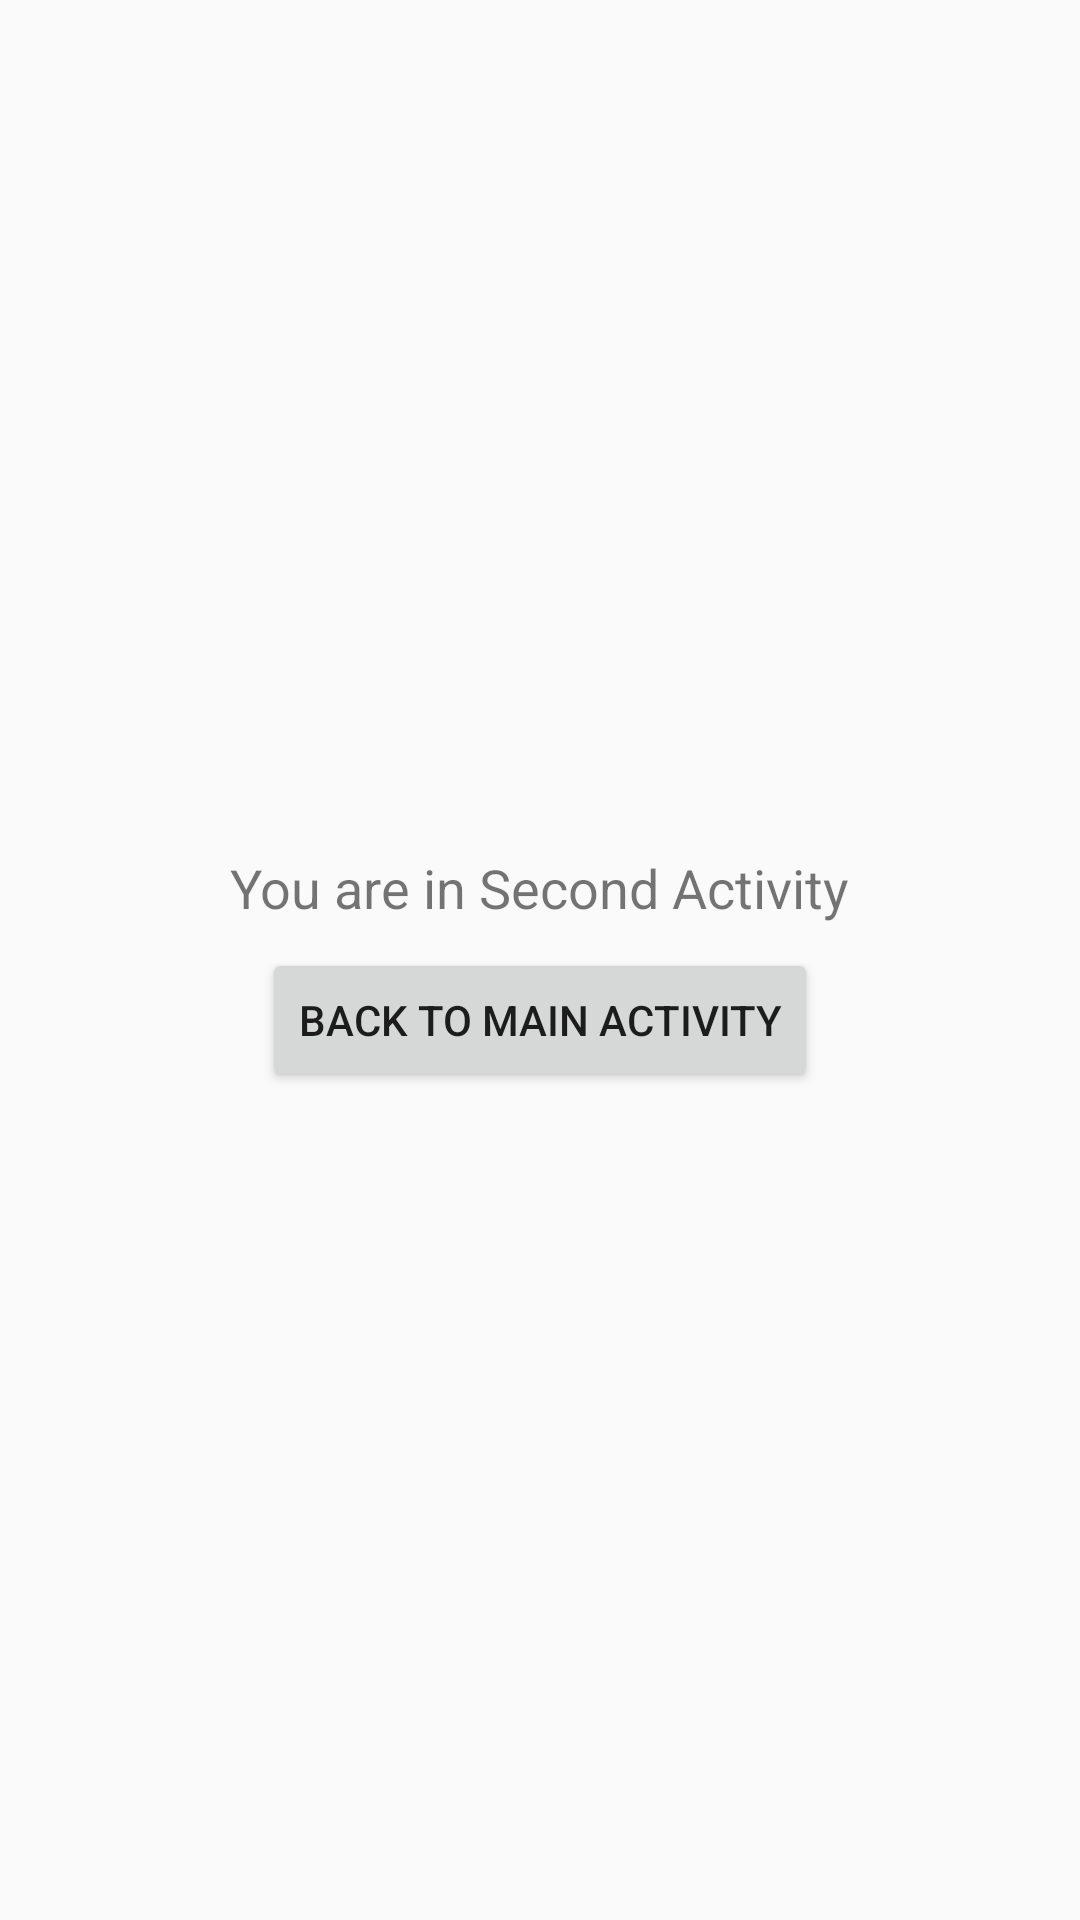

Android layout source for this screen:
<!-- AndroidManifest.xml: application theme Theme.AndroidContactManager -->
<!-- res/layout/activity_second.xml -->
<?xml version="1.0" encoding="utf-8"?>
<LinearLayout xmlns:android="http://schemas.android.com/apk/res/android"
    android:layout_width="match_parent"
    android:layout_height="match_parent"
    android:orientation="vertical"
    android:padding="16dp"
    android:gravity="center">

    <TextView
        android:id="@+id/tvSecondMessage"
        android:layout_width="wrap_content"
        android:layout_height="wrap_content"
        android:text="You are in Second Activity"
        android:textSize="18sp"
        android:padding="8dp" />

    <Button
        android:id="@+id/btnBack"
        android:layout_width="wrap_content"
        android:layout_height="wrap_content"
        android:text="Back to Main Activity" />
</LinearLayout>
<!-- resources referenced by this layout -->
<resources>
  <style name="Theme.AndroidContactManager" parent="Theme.AppCompat.Light.DarkActionBar">
          
          <item name="colorPrimary">@color/purple_500</item>
          <item name="colorPrimaryDark">@color/purple_700</item>
          <item name="colorAccent">@color/teal_200</item>
      </style>
  <!-- not gathered from this repository: default colours our renderer supplied (Android Studio template values) -->
  <color name="purple_500">#FF6200EE</color>
  <color name="purple_700">#FF3700B3</color>
  <color name="teal_200">#FF03DAC5</color>
</resources>
